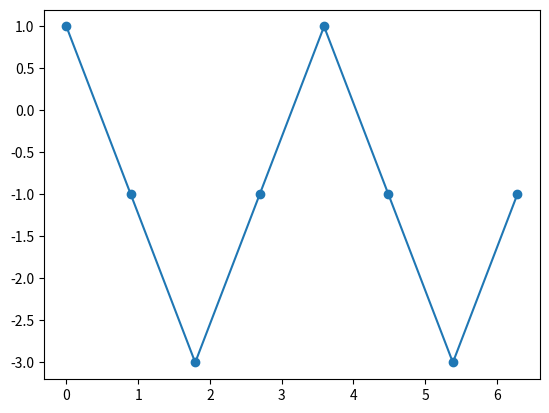

This figure's Python source:
# -*- coding: utf-8 -*-
"""
Created on Mon Jan 23 12:58:51 2023

[redacted]
"""

import math
import numpy as np
import matplotlib.pyplot as plt

class parametres():
    
    n = 8        # Nombre de panneaux
    R=1         #Rayon du cylindre
prm = parametres()
X=np.zeros([prm.n+1,2])


distance=(2*np.pi/prm.n)
angle=np.linspace(np.pi+(distance/2),-np.pi+(distance/2),prm.n+1)
phi=np.zeros([prm.n,1])
phi[0]=np.pi/2
k=1
while k<=prm.n-1:
    phi[k]=phi[k-1]-((2*np.pi)/prm.n)
    if phi[k]<0:
        phi[k]=phi[k]+2*np.pi
    k=k+1
      
for i in range(prm.n+1):
    X[i,0]=prm.R*np.cos(angle[i])
    X[i,1]=prm.R*np.sin(angle[i])
Sj=np.sqrt((X[0,0]-X[1,0])**2+(X[0,1]-X[1,1])**2)

x=np.zeros([prm.n,2])
for i in range(prm.n):
    x[i,0]=(X[i,0]+X[i+1,0])/2
    x[i,1]=(X[i,1]+X[i+1,1])/2

# t=np.linspace(0,2*np.pi,1000)
# plt.plot(np.cos(t),np.sin(t))
# plt.plot(X[:,0],X[:,1])
# plt.scatter(x[:,0],x[:,1])

Iij=np.zeros([prm.n,prm.n])
for i in range(prm.n):
    for j in range(prm.n):
        if i==j:
            Iij[i,j]=np.pi
        else:
            A=-(x[i,0]-X[j,0])*np.cos(phi[j])-(x[i,1]-X[j,1])*np.sin(phi[j])
            B=(x[i,0]-X[j,0])**2+(x[i,1]-X[j,1])**2
            C=np.sin(phi[i]-phi[j])
            D=(x[i,1]-X[j,1])*np.cos(phi[i])-(x[i,0]-X[j,0])*np.sin(phi[i])
            E=np.sqrt(B-A**2)
            Iij[i,j]=(C/2)*np.log((Sj**2+2*A*Sj+B)/B)+((D-A*C)/E)*(np.arctan((Sj+A)/E)-np.arctan(A/E))
            
beta=phi+(np.pi/2)
W=-np.cos(beta)
labda=np.linalg.solve(Iij,W)

V=np.zeros([prm.n,1])
somme=0
for i in range(prm.n):
    for j in range(prm.n):
        if i==j:
            somme=somme
        else:
            A=-(x[i,0]-X[j,0])*np.cos(phi[j])-(x[i,1]-X[j,1])*np.sin(phi[j])
            B=(x[i,0]-X[j,0])**2+(x[i,1]-X[j,1])**2
            C=np.sin(phi[i]-phi[j])
            D=(x[i,1]-X[j,1])*np.cos(phi[i])-(x[i,0]-X[j,0])*np.sin(phi[i])
            E=np.sqrt(B-A**2)
            IT=(D-A*C)/(2*E)*np.log((Sj**2+2*A*Sj+B)/B)-C*(np.arctan((Sj+A)/E)-np.arctan(A/E))
            somme=somme+labda[j]*IT
    V[i]=np.sin(beta[i])+somme
    somme=0

Cp=1-V**2
t1=np.linspace(0,2*np.pi,prm.n)
plt.plot(t1,Cp)
plt.scatter(t1,Cp)



    
    



